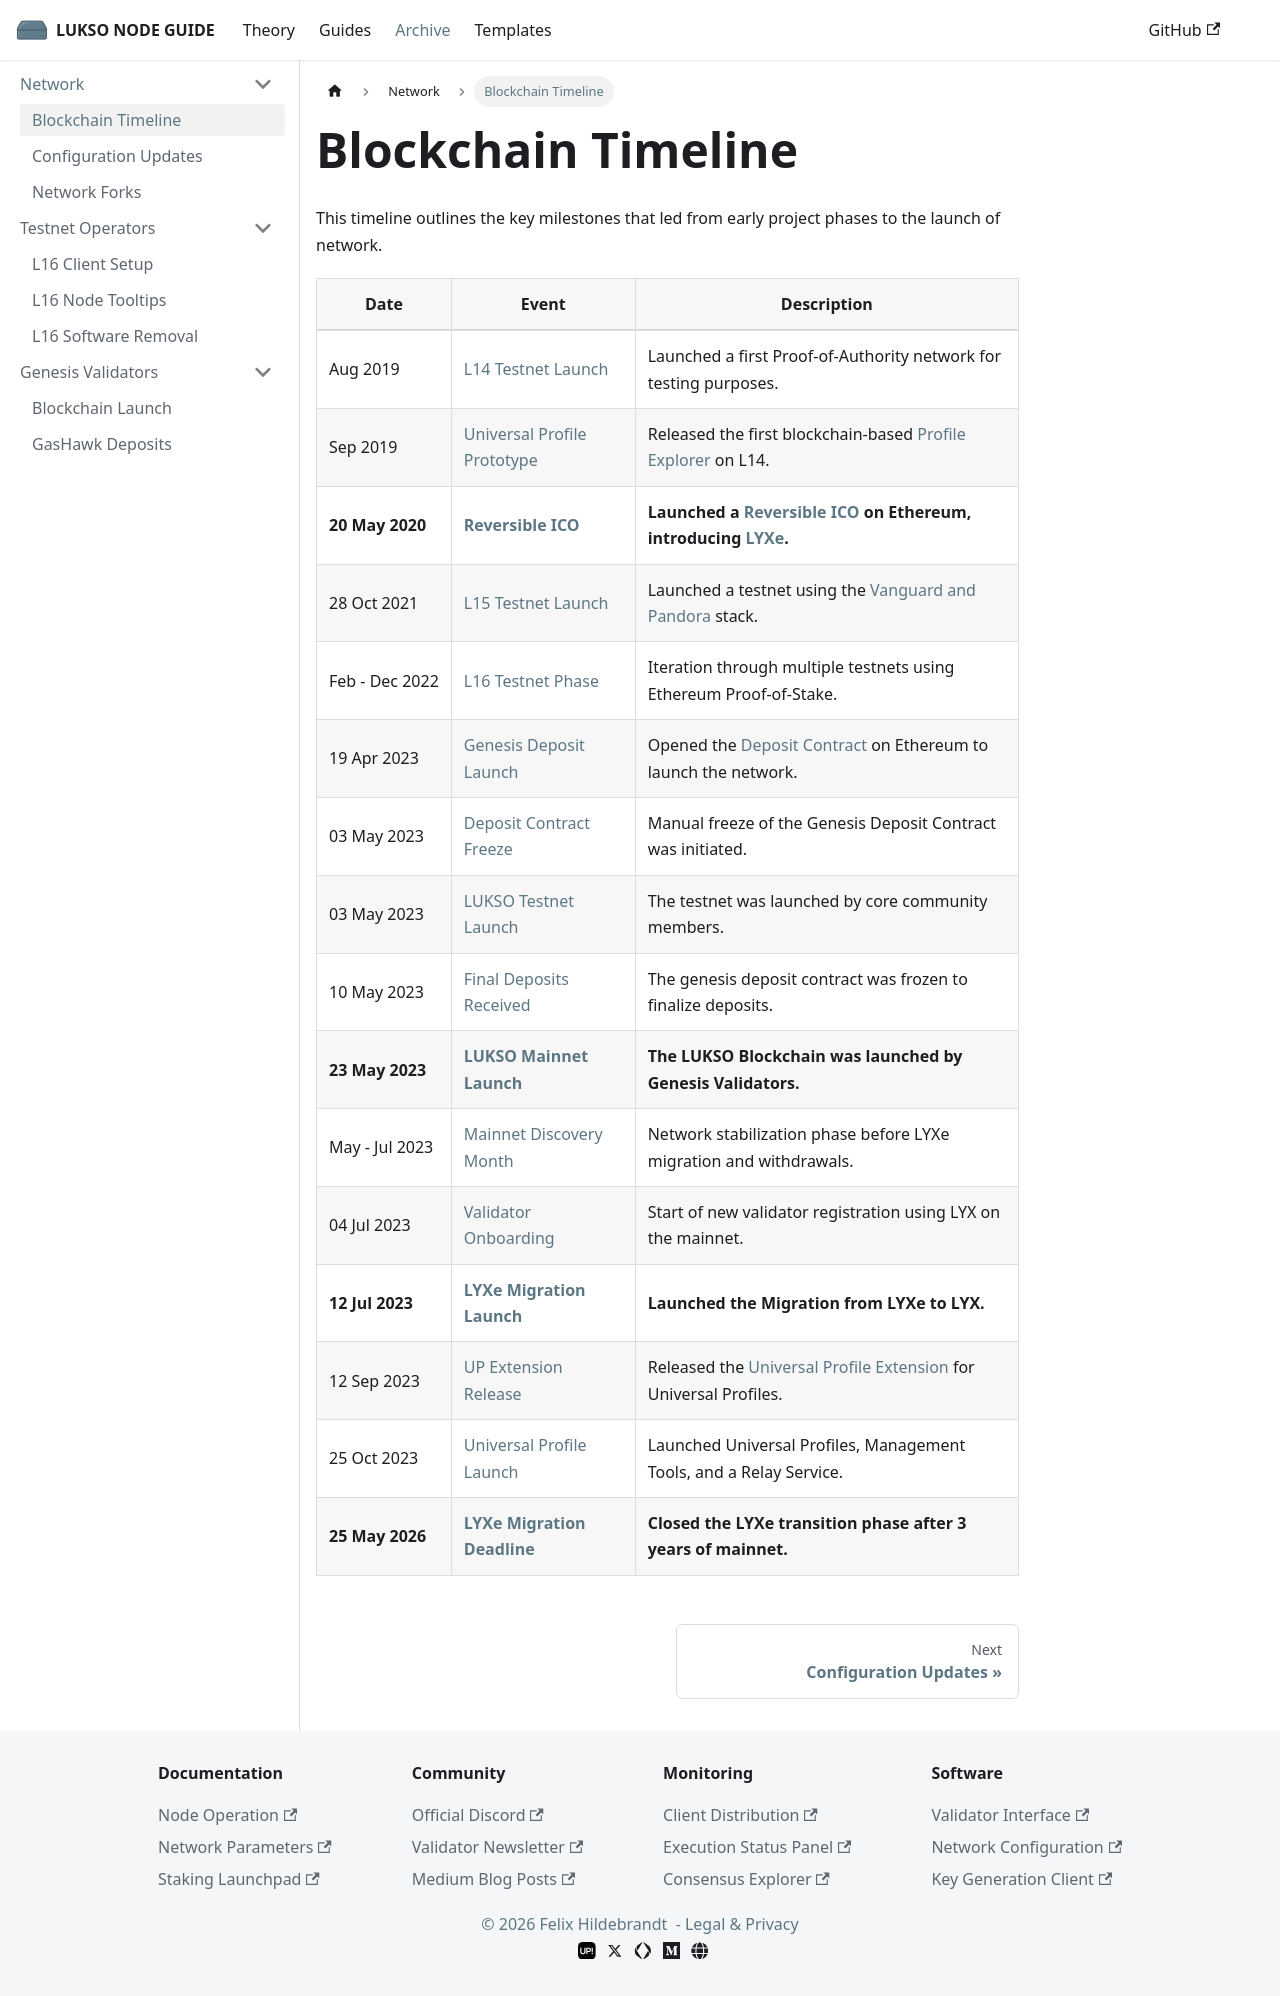

repository: fhildeb/lukso-node-guide · page: docs/archive/network/blockchain-timeline/index.html · generator: docusaurus

---
sidebar_label: "Blockchain Timeline"
sidebar_position: 1
description: "Explore the complete LUKSO blockchain timeline, from early testnet phases to mainnet launch, LYXe migration milestones, and Universal Profile releases."
---

# Blockchain Timeline

This timeline outlines the key milestones that led from early project phases to the launch of network.

| Date                           | Event                                                                                                                                         | Description                                                                                                                                                                                            |
| ------------------------------ | --------------------------------------------------------------------------------------------------------------------------------------------- | ------------------------------------------------------------------------------------------------------------------------------------------------------------------------------------------------------ |
| <nobr> Aug 2019 </nobr>        | [L14 Testnet Launch](https://medium.com/lukso/the-puzzle-comes-together-milestone-update-2022-7b69571f63a2)                                   | Launched a first Proof-of-Authority network for testing purposes.                                                                                                                                      |
| <nobr> Sep 2019 </nobr>        | [Universal Profile Prototype](https://l14.universalprofile.cloud/)                                                                            | Released the first blockchain-based [Profile Explorer](https://l14.universalprofile.cloud/) on L14.                                                                                                    |
| <nobr> **20 May 2020** </nobr> | **[Reversible ICO](https://medium.com/lukso/re-launching-the-reversible-ico-5289989ce7ed)**                                                   | **Launched a [Reversible ICO](https://medium.com/lukso/rico-the-reversible-ico-5392bf64318b) on Ethereum, introducing [LYXe](https://etherscan.io/token/0xA8b919680258d369114910511cc87595aec0be6D).** |
| <nobr> 28 Oct 2021 </nobr>     | [L15 Testnet Launch](https://medium.com/lukso/l15-the-ephemeral-testnet-has-undergone-some-heavy-developments-in-the-past-weeks-f0f67aa30cc0) | Launched a testnet using the [Vanguard and Pandora](https://medium.com/lukso/lukso-mainnet-progress-update-1-5d678e47a3eb) stack.                                                                      |
| <nobr> Feb - Dec 2022</nobr>   | [L16 Testnet Phase](https://medium.com/lukso/the-advent-of-the-l16-testnet-3e352ddee229)                                                      | Iteration through multiple testnets using Ethereum Proof-of-Stake.                                                                                                                                     |
| <nobr> 19 Apr 2023 </nobr>     | [Genesis Deposit Launch](https://medium.com/lukso/genesis-validators-deposit-smart-contract-freeze-and-testnet-launch-c5f7b568b1fc)           | Opened the [Deposit Contract](https://etherscan.io/address/0x42000421dd80D1e90E56E87e6eE18D7770b9F8cC#code) on Ethereum to launch the network.                                                         |
| <nobr> 03 May 2023 </nobr>     | [Deposit Contract Freeze](https://etherscan.io/tx/0x668eecd9465fbbafa3e15e28efa88b767bc23227f8266ff854fbd701d9c6a8b7#eventlog)                | Manual freeze of the Genesis Deposit Contract was initiated.                                                                                                                                           |
| <nobr> 03 May 2023 </nobr>     | [LUKSO Testnet Launch](https://medium.com/lukso/genesis-validators-deposit-smart-contract-freeze-and-testnet-launch-c5f7b568b1fc)             | The testnet was launched by core community members.                                                                                                                                                    |
| <nobr> 10 May 2023 </nobr>     | [Final Deposits Received](https://etherscan.io/address/0x42000421dd80D1e90E56E87e6eE18D7770b9F8cC#tokentxns)                                  | The genesis deposit contract was frozen to finalize deposits.                                                                                                                                          |
| <nobr> **23 May 2023** </nobr> | **[LUKSO Mainnet Launch](https://medium.com/lukso/genesis-validators-start-your-clients-fe01db8f3fba)**                                       | **The LUKSO Blockchain was launched by Genesis Validators.**                                                                                                                                           |
| <nobr> May - Jul 2023 </nobr>  | [Mainnet Discovery Month](https://medium.com/lukso/lukso-mainnet-timeline-and-process-dd997fe811c8)                                           | Network stabilization phase before LYXe migration and withdrawals.                                                                                                                                     |
| <nobr> 04 Jul 2023 </nobr>     | [Validator Onboarding](https://medium.com/lukso/pending-validator-deposits-and-the-migration-process-770db9cd486e)                            | Start of new validator registration using LYX on the mainnet.                                                                                                                                          |
| <nobr> **12 Jul 2023** </nobr> | **[LYXe Migration Launch](https://medium.com/lukso/the-lyxe-migration-process-374053e5ddf5)**                                                 | **Launched the Migration from LYXe to LYX.**                                                                                                                                                           |
| <nobr> 12 Sep 2023 </nobr>     | [UP Extension Release](https://medium.com/lukso/the-universal-profile-browser-extension-beta-is-here-7944cfd5eeb7)                            | Released the [Universal Profile Extension](https://chromewebstore.google.com/detail/universal-profiles/abpickdkkbnbcoepogfhkhennhfhehfn) for Universal Profiles.                                       |
| <nobr> 25 Oct 2023 </nobr>     | [Universal Profile Launch](https://universaleverything.io/)                                                                                   | Launched Universal Profiles, Management Tools, and a Relay Service.                                                                                                                                    |
| <nobr> **25 May 2026** </nobr> | **[LYXe Migration Deadline](https://medium.com/lukso/lyxe-to-lyx-migration-deadline-update-from-4-years-to-2-years-f58cb915f5e8)**            | **Closed the LYXe transition phase after 3 years of mainnet.**                                                                                                                                         |
